The GitHub repository PratikM27/vit-gesture-control contains a labelled image folder "gesture_dataset" with 7 categories: fist, index point, open palm, pinch, three fingers down, three fingers up, two fingers up. Examples follow, each with its label.

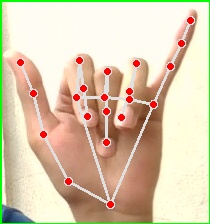
Label: three fingers down

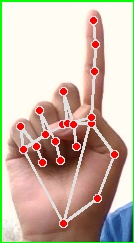
Label: index point

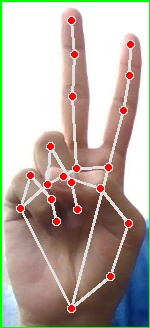
Label: two fingers up

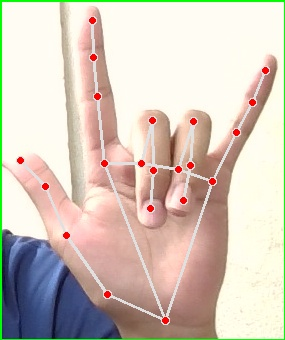
Label: three fingers up

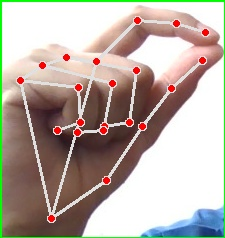
Label: pinch

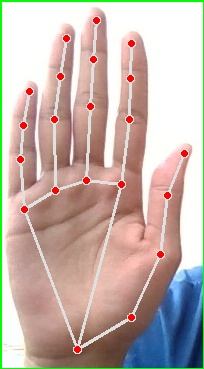
Label: open palm
